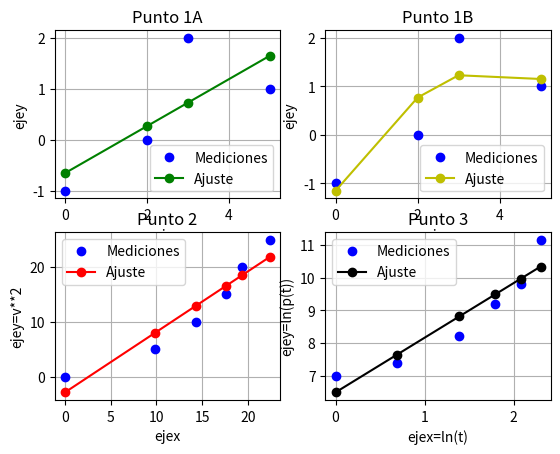

Recreate this plot in Python.
#'''
#TP3-2 - MNII - 2019
# [redacted]
#'''

#importar librerias
import numpy as np
import numpy.polynomial.polynomial as poly
import matplotlib.pyplot as plt
import math as m


def Ajuste(x,y,g):
    #Función que calcula el ajuste.
    #Parametros: x,y: mediciones. g: grado
    coefs = poly.polyfit(x, y, g)
    return poly.polyval(x, coefs)

#Inicio las graficas

#Punto 1A
x = np.array([0.0, 2.0, 3.0,  5.0]) #medición de x
y = np.array([-1.0, 0.0, 2.0, 1.0]) #medición de y
plt.subplot(2,2,1)
plt.plot(x, y, 'bo', label="Mediciones")
plt.plot(x, Ajuste(x,y,1), 'go-', label="Ajuste")
plt.title("Punto 1A")
plt.xlabel("ejex")
plt.ylabel("ejey")
plt.grid()
plt.legend()

#Punto 1B
plt.subplot(2,2,2)
plt.plot(x, y, 'bo', label="Mediciones")
plt.plot(x, Ajuste(x,y,2), 'yo-', label="Ajuste")
plt.title("Punto 1B")
plt.xlabel("ejex")
plt.ylabel("ejey")
plt.grid()
plt.legend()

#Punto 2
x = np.array([0.0, 9.85, 14.32, 17.63, 19.34, 22.41]) #medición de x
y = np.array([0.0, 5.0, 10.0, 15.0, 20.0, 25.0]) #medición de y=v**2
plt.subplot(2,2,3)
plt.plot(x, y, 'bo', label="Mediciones")
plt.plot(x, Ajuste(x,y,1), 'ro-', label="Ajuste")
plt.title("Punto 2")
plt.xlabel("ejex")
plt.ylabel("ejey=v**2")
plt.grid()
plt.legend()

#Punto 3
x = np.array([0.0, 0.69, 1.39, 1.79, 2.08, 2.30]) #medición de x=ln(t)
y = np.array([7.0, 7.38, 8.20, 9.20, 9.80, 11.16]) #medición de y=ln(p(t))
plt.subplot(2,2,4)
plt.plot(x, y, 'bo', label="Mediciones")
plt.plot(x, Ajuste(x,y,1), 'ko-', label="Ajuste")
plt.title("Punto 3")
plt.xlabel("ejex=ln(t)")
plt.ylabel("ejey=ln(p(t))")
plt.grid()
plt.legend()


plt.show()

